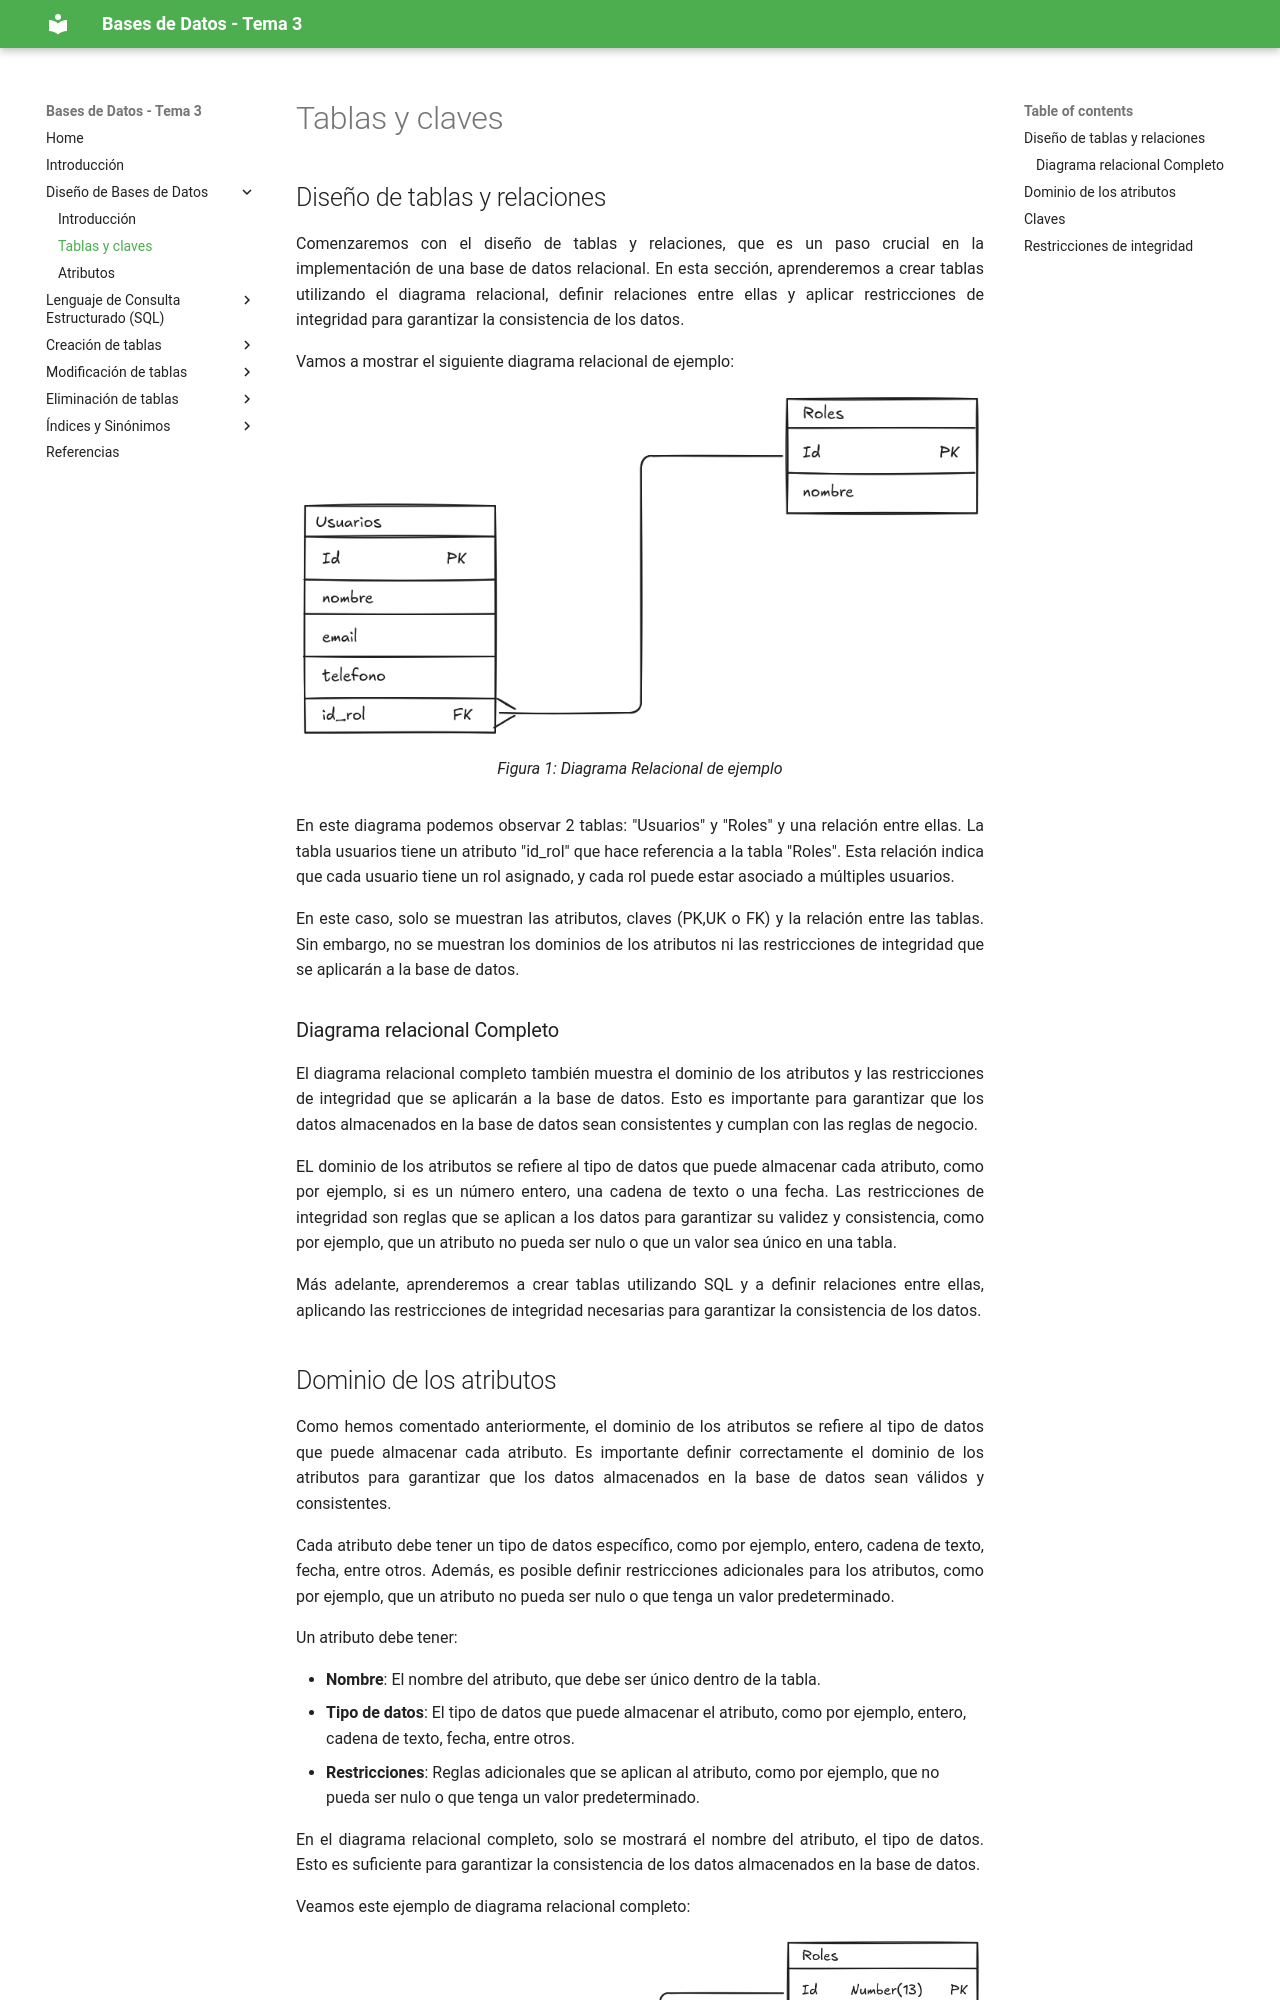

repository: BDPuebla/tema3 · page: diseno-bd-tablas/index.html · generator: mkdocs

## Diseño de tablas y relaciones

Comenzaremos con el diseño de tablas y relaciones, que es un paso crucial en la implementación de una base de datos relacional. En esta sección, aprenderemos a crear tablas utilizando el diagrama relacional, definir relaciones entre ellas y aplicar restricciones de integridad para garantizar la consistencia de los datos.

Vamos a mostrar el siguiente diagrama relacional de ejemplo:

<figure>
    <img src="../img/diagramarel1.png" alt="Diagrama Relacional">
    <figcaption>Figura 1: Diagrama Relacional de ejemplo</figcaption>
</figure>

En este diagrama podemos observar 2 tablas: "Usuarios" y "Roles" y una relación entre ellas. La tabla usuarios tiene un atributo "id_rol" que hace referencia a la tabla "Roles". Esta relación indica que cada usuario tiene un rol asignado, y cada rol puede estar asociado a múltiples usuarios.

En este caso, solo se muestran las atributos, claves (PK,UK o FK) y la relación entre las tablas. Sin embargo, no se muestran los dominios de los atributos ni las restricciones de integridad que se aplicarán a la base de datos.

### Diagrama relacional Completo

El diagrama relacional completo también muestra el dominio de los atributos y las restricciones de integridad que se aplicarán a la base de datos. Esto es importante para garantizar que los datos almacenados en la base de datos sean consistentes y cumplan con las reglas de negocio.

EL dominio de los atributos se refiere al tipo de datos que puede almacenar cada atributo, como por ejemplo, si es un número entero, una cadena de texto o una fecha. Las restricciones de integridad son reglas que se aplican a los datos para garantizar su validez y consistencia, como por ejemplo, que un atributo no pueda ser nulo o que un valor sea único en una tabla.

Más adelante, aprenderemos a crear tablas utilizando SQL y a definir relaciones entre ellas, aplicando las restricciones de integridad necesarias para garantizar la consistencia de los datos.
